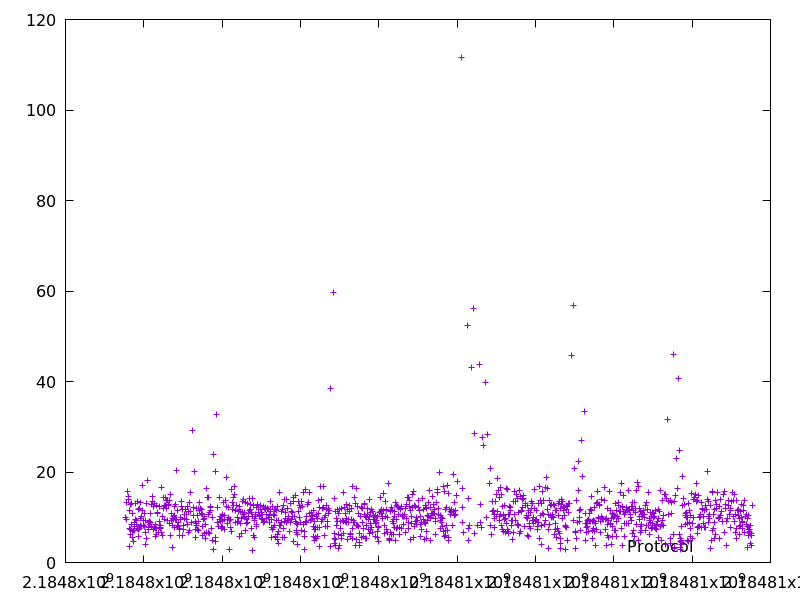

Source data for this figure (header and first rows):
2184797537.3242397, 9.929089000000001
2184797550, 9.457
2184797570, 13.18
2184797586, 15.68
2184797600, 13.97
2184797614, 14.53
2184797628, 7.643
2184797640, 11.41
2184797643, 3.522
2184797651, 7.327
2184797657, 6.18
2184797671, 12.9
2184797684, 13.05
2184797693, 8.465
2184797705, 10.87
2184797715, 6.972
2184797723, 5.528
2184797727, 4.737
2184797734, 6.981
2184797749, 8.819
2184797758, 7.076
2184797771, 8.052
2184797783, 9.626
2184797796, 12.97
2184797812, 8.398
2184797821, 9.356
2184797829, 7.619
2184797845, 13.41
2184797853, 5.827
2184797864, 11.71
2184797872, 7.413
2184797884, 11.85
2184797891, 7.589
2184797905, 13.36
2184797914, 9.638
2184797926, 8.148
2184797936, 10.2
2184797944, 8.061
2184797958, 11.56
2184797979, 17.01
2184797991, 9.376
2184797999, 8.198
2184798011, 10.88
2184798025, 8.006
2184798034, 9.217
2184798041, 3.977
2184798048, 6.612
2184798059, 5.378
2184798072, 13.01
2184798093, 18.14
2184798107, 8.784
2184798116, 7.834
2184798123, 7.223
2184798138, 8.378
2184798150, 9.173
2184798160, 8.817
2184798174, 10.76
2184798190, 12.85
2184798198, 8.081
2184798212, 13.45
2184798228, 14.63
... 1,213 more rows
